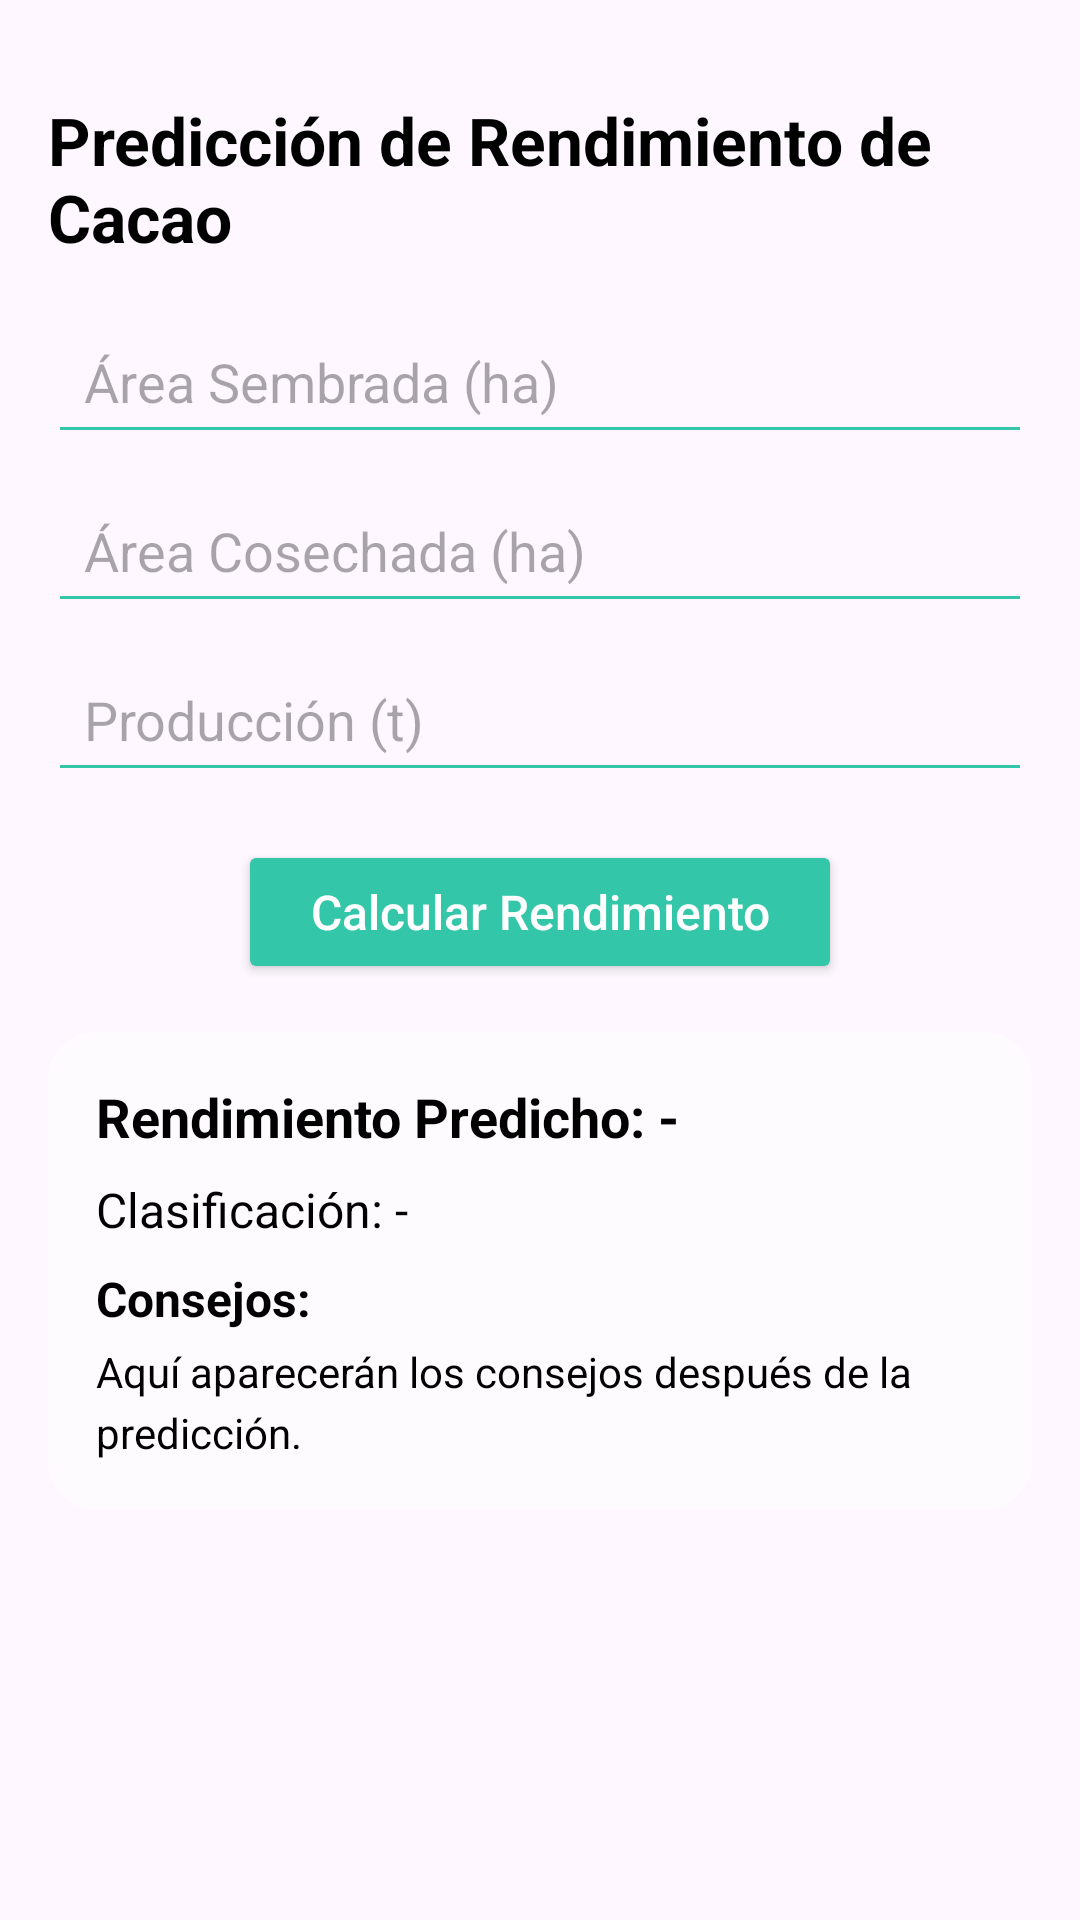

Reconstruct the res/layout file that produces this screen, plus the resources it refers to.
<!-- AndroidManifest.xml: application theme Theme.Siembrasmart -->
<!-- res/layout/formulario_cacao.xml -->
<androidx.constraintlayout.widget.ConstraintLayout xmlns:android="http://schemas.android.com/apk/res/android"
    xmlns:app="http://schemas.android.com/apk/res-auto"
    android:layout_width="match_parent"
    android:layout_height="match_parent"
    android:padding="16dp">

    
    <TextView
        android:id="@+id/tvTitle"
        android:layout_width="wrap_content"
        android:layout_height="wrap_content"
        android:layout_marginTop="16dp"
        android:text="Predicción de Rendimiento de Cacao"
        android:textColor="@color/black"
        android:textSize="22sp"
        android:textStyle="bold"
        app:layout_constraintEnd_toEndOf="parent"
        app:layout_constraintStart_toStartOf="parent"
        app:layout_constraintTop_toTopOf="parent" />

    
    <EditText
        android:id="@+id/etAreaSembrada"
        android:layout_width="0dp"
        android:layout_height="wrap_content"
        android:layout_marginTop="16dp"
        android:hint="Área Sembrada (ha)"
        android:inputType="number"
        android:backgroundTint="@color/verde_icon"
        android:padding="12dp"
        app:layout_constraintEnd_toEndOf="parent"
        app:layout_constraintStart_toStartOf="parent"
        app:layout_constraintTop_toBottomOf="@id/tvTitle" />

    
    <EditText
        android:id="@+id/etAreaCosechada"
        android:layout_width="0dp"
        android:layout_height="wrap_content"
        android:layout_marginTop="8dp"
        android:hint="Área Cosechada (ha)"
        android:inputType="number"
        android:backgroundTint="@color/verde_icon"
        android:padding="12dp"
        app:layout_constraintEnd_toEndOf="parent"
        app:layout_constraintStart_toStartOf="parent"
        app:layout_constraintTop_toBottomOf="@id/etAreaSembrada" />

    
    <EditText
        android:id="@+id/etProduccion"
        android:layout_width="0dp"
        android:layout_height="wrap_content"
        android:layout_marginTop="8dp"
        android:hint="Producción (t)"
        android:inputType="number"
        android:backgroundTint="@color/verde_icon"
        android:padding="12dp"
        app:layout_constraintEnd_toEndOf="parent"
        app:layout_constraintStart_toStartOf="parent"
        app:layout_constraintTop_toBottomOf="@id/etAreaCosechada" />

    
    <Button
        android:id="@+id/btnPredict"
        android:layout_width="wrap_content"
        android:layout_height="wrap_content"
        android:layout_marginTop="16dp"
        android:backgroundTint="@color/verde_icon"
        android:text="Calcular Rendimiento"
        android:textColor="@android:color/white"
        android:paddingHorizontal="24dp"
        android:paddingVertical="8dp"
        android:textAllCaps="false"
        android:textSize="16sp"
        app:layout_constraintEnd_toEndOf="parent"
        app:layout_constraintStart_toStartOf="parent"
        app:layout_constraintTop_toBottomOf="@id/etProduccion" />

    
    <LinearLayout
        android:id="@+id/llResults"
        android:layout_width="0dp"
        android:layout_height="wrap_content"
        android:layout_marginTop="16dp"
        android:orientation="vertical"
        android:background="@drawable/rounded_background"
        android:padding="16dp"
        app:layout_constraintEnd_toEndOf="parent"
        app:layout_constraintStart_toStartOf="parent"
        app:layout_constraintTop_toBottomOf="@id/btnPredict">

        
        <TextView
            android:id="@+id/tvResult"
            android:layout_width="wrap_content"
            android:layout_height="wrap_content"
            android:text="Rendimiento Predicho: -"
            android:textSize="18sp"
            android:textStyle="bold"
            android:layout_marginBottom="8dp"
            android:textColor="@android:color/black" />

        
        <TextView
            android:id="@+id/tvClassification"
            android:layout_width="wrap_content"
            android:layout_height="wrap_content"
            android:text="Clasificación: -"
            android:textSize="16sp"
            android:textColor="@android:color/black"
            android:layout_marginBottom="8dp" />

        
        <TextView
            android:id="@+id/tvAdviceLabel"
            android:layout_width="wrap_content"
            android:layout_height="wrap_content"
            android:text="Consejos:"
            android:textSize="16sp"
            android:textStyle="bold"
            android:layout_marginBottom="4dp"
            android:textColor="@android:color/black" />

        <TextView
            android:id="@+id/tvAdvice"
            android:layout_width="wrap_content"
            android:layout_height="wrap_content"
            android:lineSpacingExtra="4dp"
            android:text="Aquí aparecerán los consejos después de la predicción."
            android:textColor="@color/black"
            android:textSize="14sp" />
    </LinearLayout>
</androidx.constraintlayout.widget.ConstraintLayout>
<!-- resources referenced by this layout -->
<resources>
  <color name="black">#FF000000</color>
  <color name="verde_icon">#34C6A8</color>
  <!-- drawable rounded_background (drawable) -->
  <?xml version="1.0" encoding="utf-8"?>
  <shape xmlns:android="http://schemas.android.com/apk/res/android">
      <solid android:color="#80FFFFFF"/> 
      <corners android:radius="16dp"/>
  </shape>
  <style name="Theme.Siembrasmart" parent="Base.Theme.Siembrasmart" />
  <style name="Base.Theme.Siembrasmart" parent="Theme.Material3.DayNight.NoActionBar">
          
          
      </style>
</resources>
